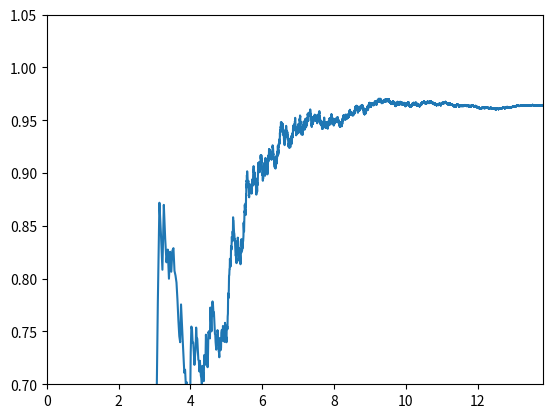

Here is the Python script that generated this plot:
import numpy as np
import math as m
import matplotlib.pyplot as plt

def f(x):
    return (np.cos(50*x)+np.sin(20*x))**2


def h(x):
    return 1


def mc_integration(a,b,N,f,h):
    N = int(N)
    summe = 0
    progress = []
    x_values = np.random.uniform(a,b,N)

    for i in range(N):
        summe = summe + f(x_values[i])
        progress.append(summe/(i+1))
        #print(i,summe/(i+1))

    return progress

N = 1e6

progress = np.asarray(mc_integration(0,1,N,f,h))

steps = np.arange(1,N+1)

print(progress[-1])
plt.plot(np.log(steps),progress)
plt.axis([0,np.log(N),0.7,1.05])
plt.show() 
